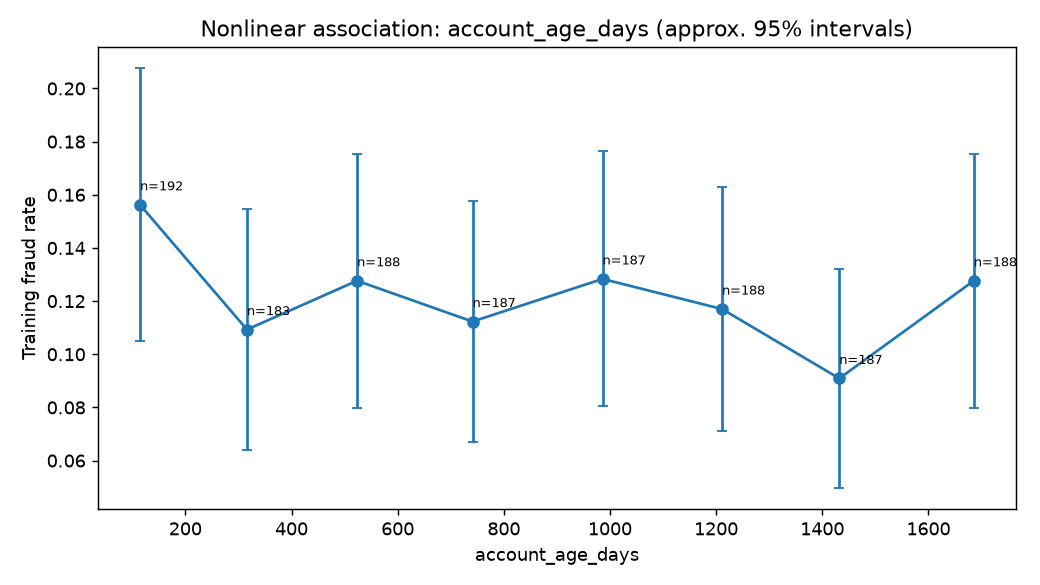

The table this chart was drawn from, first rows:
bin, count, rate, midpoint, feature
(0.999, 193.0], 192, 0.1562, 114.5, account_age_days
(193.0, 416.75], 183, 0.1093, 316.0, account_age_days
(416.75, 623.125], 188, 0.1277, 523.5, account_age_days
(623.125, 879.0], 187, 0.1123, 741.0, account_age_days
(879.0, 1103.5], 187, 0.1283, 986.0, account_age_days
(1103.5, 1323.25], 188, 0.117, 1211, account_age_days
(1323.25, 1551.625], 187, 0.09091, 1432, account_age_days
(1551.625, 1795.0], 188, 0.1277, 1686, account_age_days
